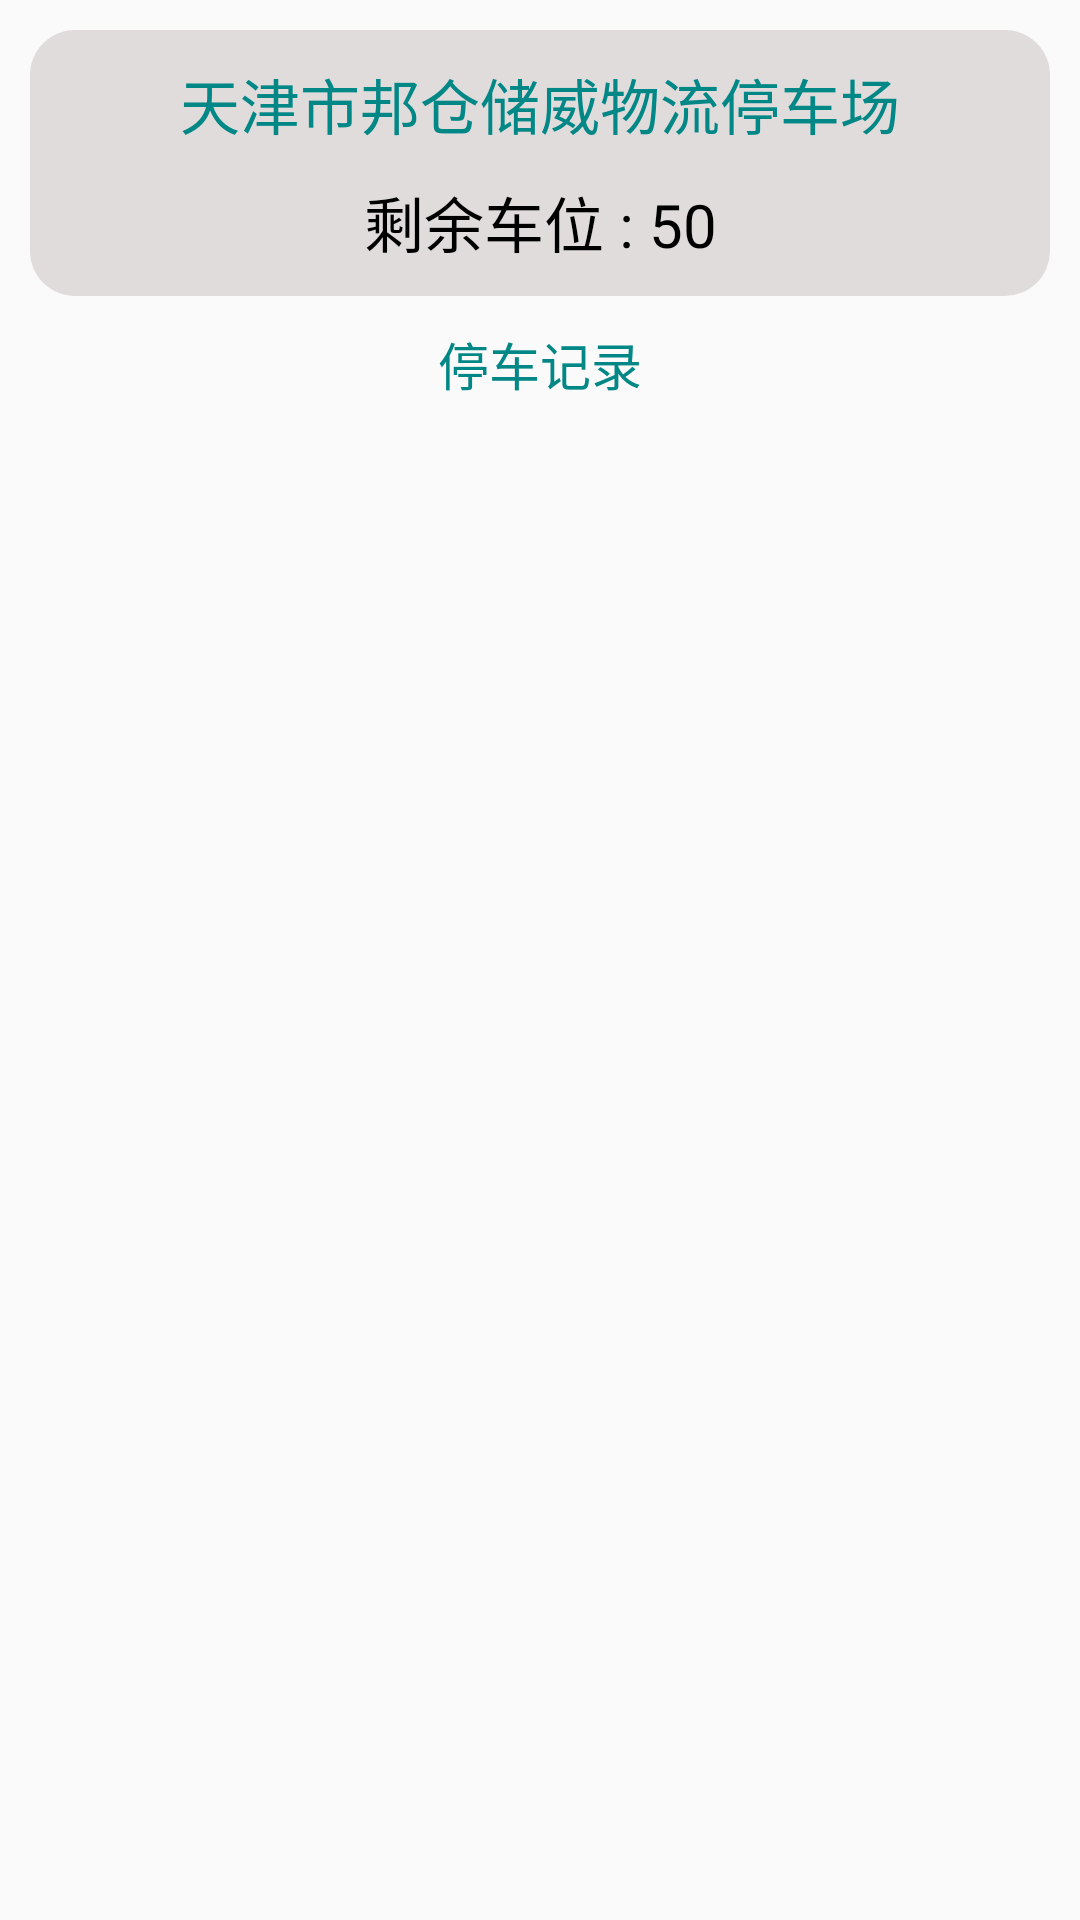

This screen was rendered from an Android layout file. Write that file and the resources it references.
<!-- AndroidManifest.xml: application theme Theme.SmartCity30 -->
<!-- res/layout/activity_park_list_parking_records.xml -->
<?xml version="1.0" encoding="utf-8"?>
<LinearLayout xmlns:android="http://schemas.android.com/apk/res/android"
    xmlns:app="http://schemas.android.com/apk/res-auto"
    xmlns:tools="http://schemas.android.com/tools"
    android:layout_width="match_parent"
    android:layout_height="match_parent"
    android:orientation="vertical"
    tools:context=".ParkListParkingRecordsActivity">

    <LinearLayout
        android:layout_width="match_parent"
        android:layout_height="wrap_content"
        android:layout_margin="10dp"
        android:background="@drawable/news_list_back_radius_form"
        android:orientation="vertical">

        <TextView
            android:id="@+id/tv_parking_records_parkName"
            android:layout_width="match_parent"
            android:layout_height="wrap_content"
            android:gravity="center"
            android:paddingTop="10dp"
            android:text="天津市邦仓储威物流停车场"
            android:textColor="@color/teal_700"
            android:textSize="20sp" />

        <TextView
            android:id="@+id/tv_parking_records_vacancy"
            android:layout_width="match_parent"
            android:layout_height="wrap_content"
            android:layout_marginTop="10dp"
            android:gravity="center"
            android:paddingBottom="10dp"
            android:text="剩余车位 : 50"
            android:textColor="@color/black"
            android:textSize="20sp" />

    </LinearLayout>

    <TextView
        android:layout_width="match_parent"
        android:layout_height="wrap_content"
        android:layout_marginStart="10dp"
        android:layout_marginEnd="10dp"
        android:gravity="center"
        android:text="停车记录"
        android:textColor="@color/teal_700"
        android:textSize="17sp" />

    <androidx.recyclerview.widget.RecyclerView
        android:id="@+id/rv_park_records_park_info"
        android:layout_width="match_parent"
        android:layout_height="match_parent"
        android:layout_marginStart="10dp"
        android:layout_marginEnd="10dp" />

</LinearLayout>
<!-- resources referenced by this layout -->
<resources>
  <!-- drawable news_list_back_radius_form (drawable) -->
  <?xml version="1.0" encoding="utf-8"?>
  <shape xmlns:android="http://schemas.android.com/apk/res/android"
      android:shape="rectangle">
  
      <corners android:radius="15dp" />
      <solid android:color="#CEDBD5D5" />
  </shape>
  <style name="Theme.SmartCity30" parent="Theme.MaterialComponents.DayNight.DarkActionBar.Bridge">
          
          <item name="colorPrimary">@color/purple_500</item>
          <item name="colorPrimaryVariant">@color/purple_700</item>
          <item name="colorOnPrimary">@color/white</item>
          
          <item name="colorSecondary">@color/teal_200</item>
          <item name="colorSecondaryVariant">@color/teal_700</item>
          <item name="colorOnSecondary">@color/black</item>
          
          <item name="android:statusBarColor">?attr/colorPrimaryVariant</item>
          
      </style>
  <!-- not gathered from this repository: default colours our renderer supplied (Android Studio template values) -->
  <color name="purple_500">#FF6200EE</color>
  <color name="purple_700">#FF3700B3</color>
  <color name="teal_200">#FF03DAC5</color>
  <color name="teal_700">#FF018786</color>
  <color name="black">#FF000000</color>
  <color name="white">#FFFFFFFF</color>
</resources>
